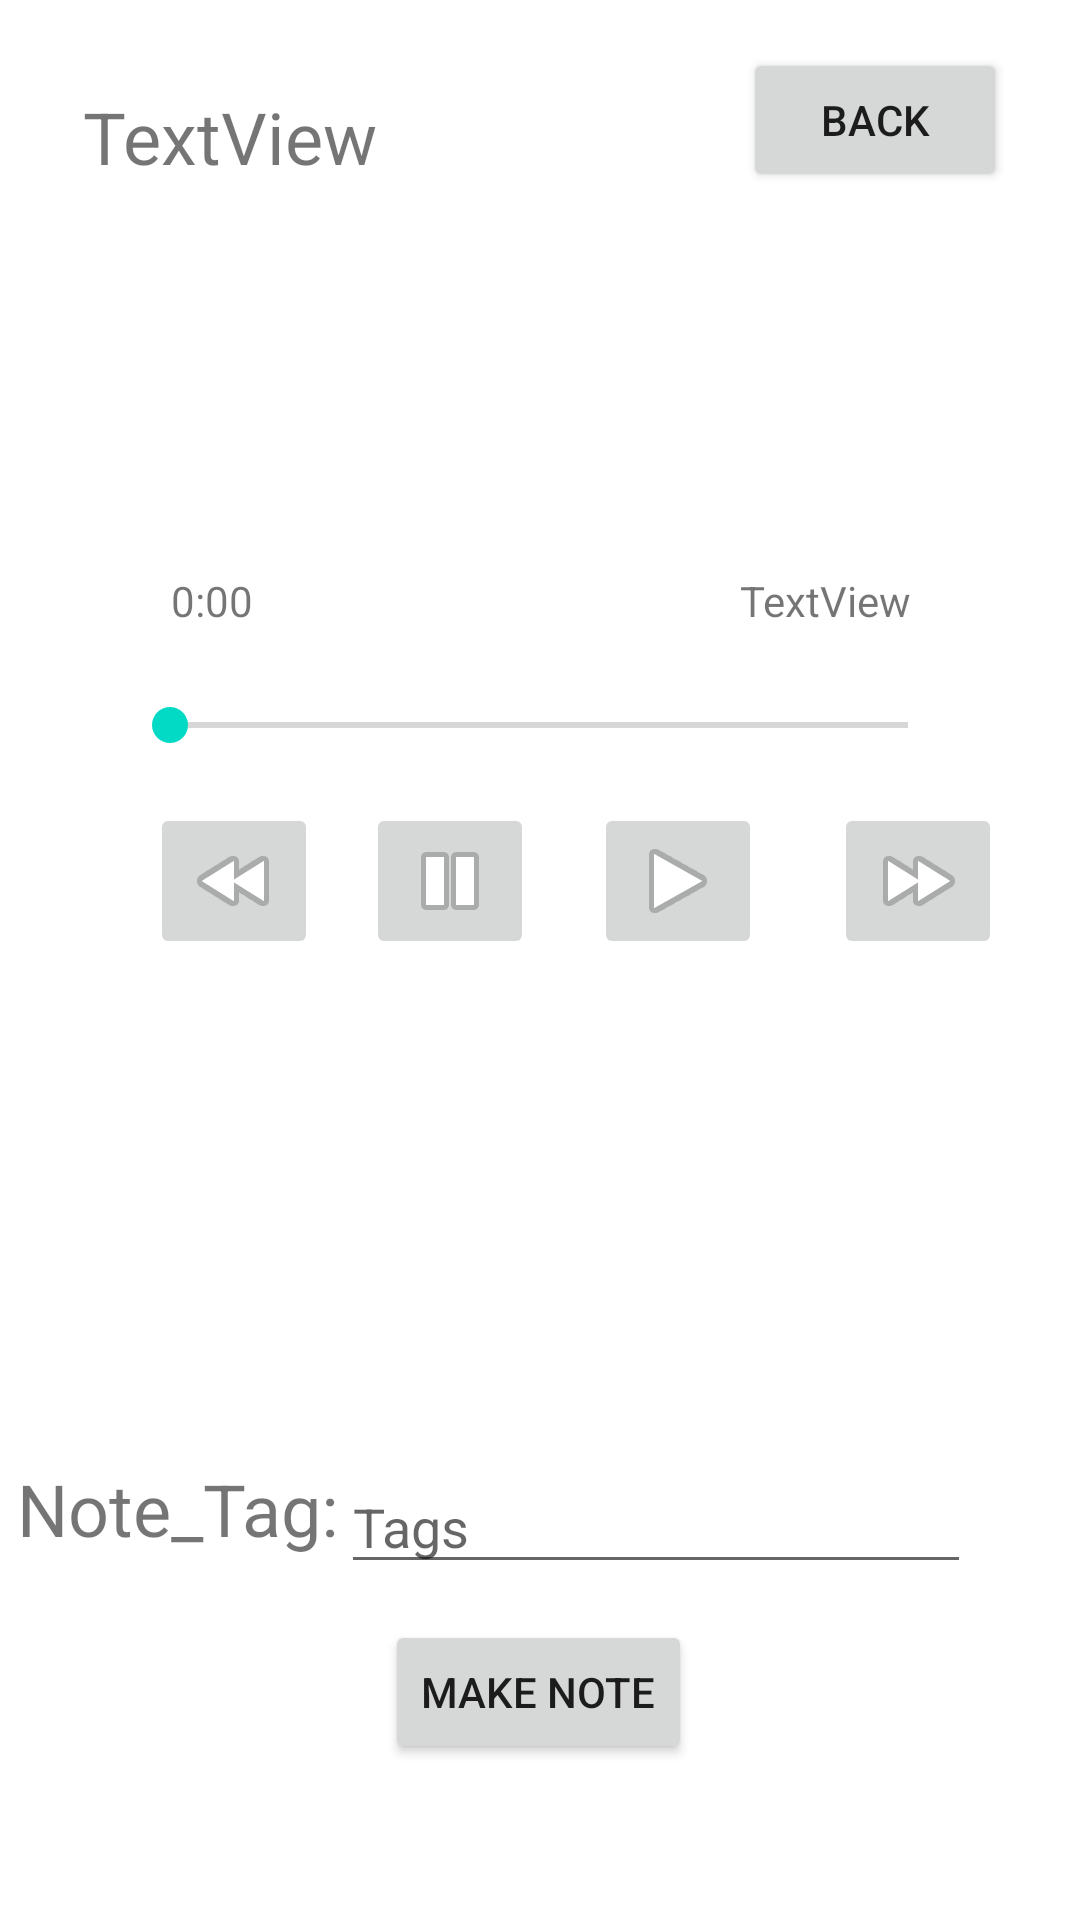

This screen was rendered from an Android layout file. Write that file and the resources it references.
<!-- AndroidManifest.xml: application theme Theme.InterviewLogApp -->
<!-- res/layout/activity_replay.xml -->
<?xml version="1.0" encoding="utf-8"?>

<androidx.constraintlayout.widget.ConstraintLayout xmlns:android="http://schemas.android.com/apk/res/android"
    xmlns:app="http://schemas.android.com/apk/res-auto"
    xmlns:tools="http://schemas.android.com/tools"
    android:layout_width="match_parent"
    android:layout_height="match_parent"
    android:windowSoftInputMode="adjustPan"
    tools:context=".Replay">

    <SeekBar
        android:id="@+id/seekBar"
        android:layout_width="278dp"
        android:layout_height="32dp"
        android:layout_marginTop="16dp"
        app:layout_constraintEnd_toEndOf="parent"
        app:layout_constraintHorizontal_bias="0.496"
        app:layout_constraintStart_toStartOf="parent"
        app:layout_constraintTop_toBottomOf="@+id/PlayerPosition" />

    <TextView
        android:id="@+id/PlayerPosition"
        android:layout_width="wrap_content"
        android:layout_height="wrap_content"
        android:layout_marginTop="32dp"
        android:text="0:00"
        app:layout_constraintEnd_toEndOf="parent"
        app:layout_constraintHorizontal_bias="0.171"
        app:layout_constraintStart_toStartOf="parent"
        app:layout_constraintTop_toBottomOf="@+id/Text_tag" />

    <TextView
        android:id="@+id/PlayerDuration"
        android:layout_width="wrap_content"
        android:layout_height="wrap_content"
        android:layout_marginTop="32dp"
        android:text="TextView"
        app:layout_constraintEnd_toEndOf="parent"
        app:layout_constraintHorizontal_bias="0.742"
        app:layout_constraintStart_toEndOf="@+id/PlayerPosition"
        app:layout_constraintTop_toBottomOf="@+id/Text_tag" />

    <ImageButton
        android:id="@+id/play_forward_button"
        android:layout_width="wrap_content"
        android:layout_height="wrap_content"
        android:layout_marginStart="24dp"
        android:layout_marginLeft="24dp"
        android:layout_marginTop="10dp"
        android:onClick="onReplayClick"
        app:layout_constraintStart_toEndOf="@+id/music_play_button"
        app:layout_constraintTop_toBottomOf="@+id/seekBar"
        app:srcCompat="@android:drawable/ic_media_ff" />

    <ImageButton
        android:id="@+id/play_back_button"
        android:layout_width="wrap_content"
        android:layout_height="wrap_content"
        android:layout_marginStart="50dp"
        android:layout_marginLeft="50dp"
        android:layout_marginTop="10dp"
        android:onClick="onReplayClick"
        app:layout_constraintStart_toStartOf="parent"
        app:layout_constraintTop_toBottomOf="@+id/seekBar"
        app:srcCompat="@android:drawable/ic_media_rew" />

    <ImageButton
        android:id="@+id/music_stop_button"
        android:layout_width="wrap_content"
        android:layout_height="wrap_content"
        android:layout_marginStart="16dp"
        android:layout_marginLeft="16dp"
        android:layout_marginTop="10dp"
        android:onClick="onReplayClick"
        app:layout_constraintStart_toEndOf="@+id/play_back_button"
        app:layout_constraintTop_toBottomOf="@+id/seekBar"
        app:srcCompat="@android:drawable/ic_media_pause" />

    <ImageButton
        android:id="@+id/music_play_button"
        android:layout_width="wrap_content"
        android:layout_height="wrap_content"
        android:layout_marginStart="20dp"
        android:layout_marginLeft="20dp"
        android:layout_marginTop="10dp"
        android:onClick="onReplayClick"
        app:layout_constraintStart_toEndOf="@+id/music_stop_button"
        app:layout_constraintTop_toBottomOf="@+id/seekBar"
        app:srcCompat="@android:drawable/ic_media_play" />

    <TextView
        android:id="@+id/Researcher_name"
        android:layout_width="wrap_content"
        android:layout_height="wrap_content"
        android:text="TextView"
        android:textSize="24sp"
        app:layout_constraintBottom_toBottomOf="parent"
        app:layout_constraintEnd_toEndOf="parent"
        app:layout_constraintHorizontal_bias="0.105"
        app:layout_constraintStart_toStartOf="parent"
        app:layout_constraintTop_toTopOf="parent"
        app:layout_constraintVertical_bias="0.048" />

    <Button
        android:id="@+id/button_make_clip"
        android:layout_width="wrap_content"
        android:layout_height="wrap_content"
        android:layout_marginTop="12dp"
        android:onClick="onReplayClick"
        android:text="Make Note"
        app:layout_constraintEnd_toEndOf="parent"
        app:layout_constraintHorizontal_bias="0.498"
        app:layout_constraintStart_toStartOf="parent"
        app:layout_constraintTop_toBottomOf="@+id/Text_Tag_Replay" />

    <EditText
        android:id="@+id/Text_Tag_Replay"
        android:layout_width="wrap_content"
        android:layout_height="wrap_content"
        android:layout_marginTop="20dp"
        android:ems="10"
        android:hint="Tags"
        android:inputType="textPersonName"
        app:layout_constraintEnd_toEndOf="parent"
        app:layout_constraintHorizontal_bias="0.758"
        app:layout_constraintStart_toStartOf="parent"
        app:layout_constraintTop_toBottomOf="@+id/clipList" />

    <TextView
        android:id="@+id/textView4"
        android:layout_width="wrap_content"
        android:layout_height="wrap_content"
        android:layout_marginTop="20dp"
        android:text="Note_Tag:"
        android:textSize="24sp"
        app:layout_constraintEnd_toStartOf="@+id/Text_Tag_Replay"
        app:layout_constraintHorizontal_bias="0.88"
        app:layout_constraintStart_toStartOf="parent"
        app:layout_constraintTop_toBottomOf="@+id/clipList" />

    <TextView
        android:id="@+id/Text_tag"
        android:layout_width="194dp"
        android:layout_height="65dp"
        android:layout_marginTop="32dp"
        android:textSize="18sp"
        app:layout_constraintEnd_toEndOf="parent"
        app:layout_constraintHorizontal_bias="0.152"
        app:layout_constraintStart_toStartOf="parent"
        app:layout_constraintTop_toBottomOf="@+id/Researcher_name" />

    <GridView
        android:id="@+id/clipList"
        android:layout_width="wrap_content"
        android:layout_height="133dp"
        android:layout_marginTop="76dp"
        android:numColumns="1"
        android:verticalSpacing="1dp"
        app:layout_constraintStart_toStartOf="parent"
        app:layout_constraintTop_toBottomOf="@+id/seekBar" />

    <Button
        android:id="@+id/button3"
        android:layout_width="wrap_content"
        android:layout_height="wrap_content"
        android:onClick="onBackClick"
        android:text="Back"
        app:layout_constraintBottom_toBottomOf="parent"
        app:layout_constraintEnd_toEndOf="parent"
        app:layout_constraintHorizontal_bias="0.91"
        app:layout_constraintStart_toStartOf="parent"
        app:layout_constraintTop_toTopOf="parent"
        app:layout_constraintVertical_bias="0.027" />

</androidx.constraintlayout.widget.ConstraintLayout>
<!-- resources referenced by this layout -->
<resources>
  <style name="Theme.InterviewLogApp" parent="Theme.MaterialComponents.DayNight.DarkActionBar">
          
          <item name="colorPrimary">#1A508B</item>
          <item name="colorPrimaryVariant">@color/purple_700</item>
          <item name="colorOnPrimary">@color/white</item>
          
          <item name="colorSecondary">@color/teal_200</item>
          <item name="colorSecondaryVariant">@color/teal_700</item>
          <item name="colorOnSecondary">@color/black</item>
          
          <item name="android:statusBarColor" tools:targetApi="l">?attr/colorPrimaryVariant</item>
          
      </style>
  <!-- not gathered from this repository: default colours our renderer supplied (Android Studio template values) -->
  <color name="purple_700">#FF3700B3</color>
  <color name="teal_200">#FF03DAC5</color>
  <color name="teal_700">#FF018786</color>
  <color name="black">#FF000000</color>
  <color name="white">#FFFFFFFF</color>
</resources>
